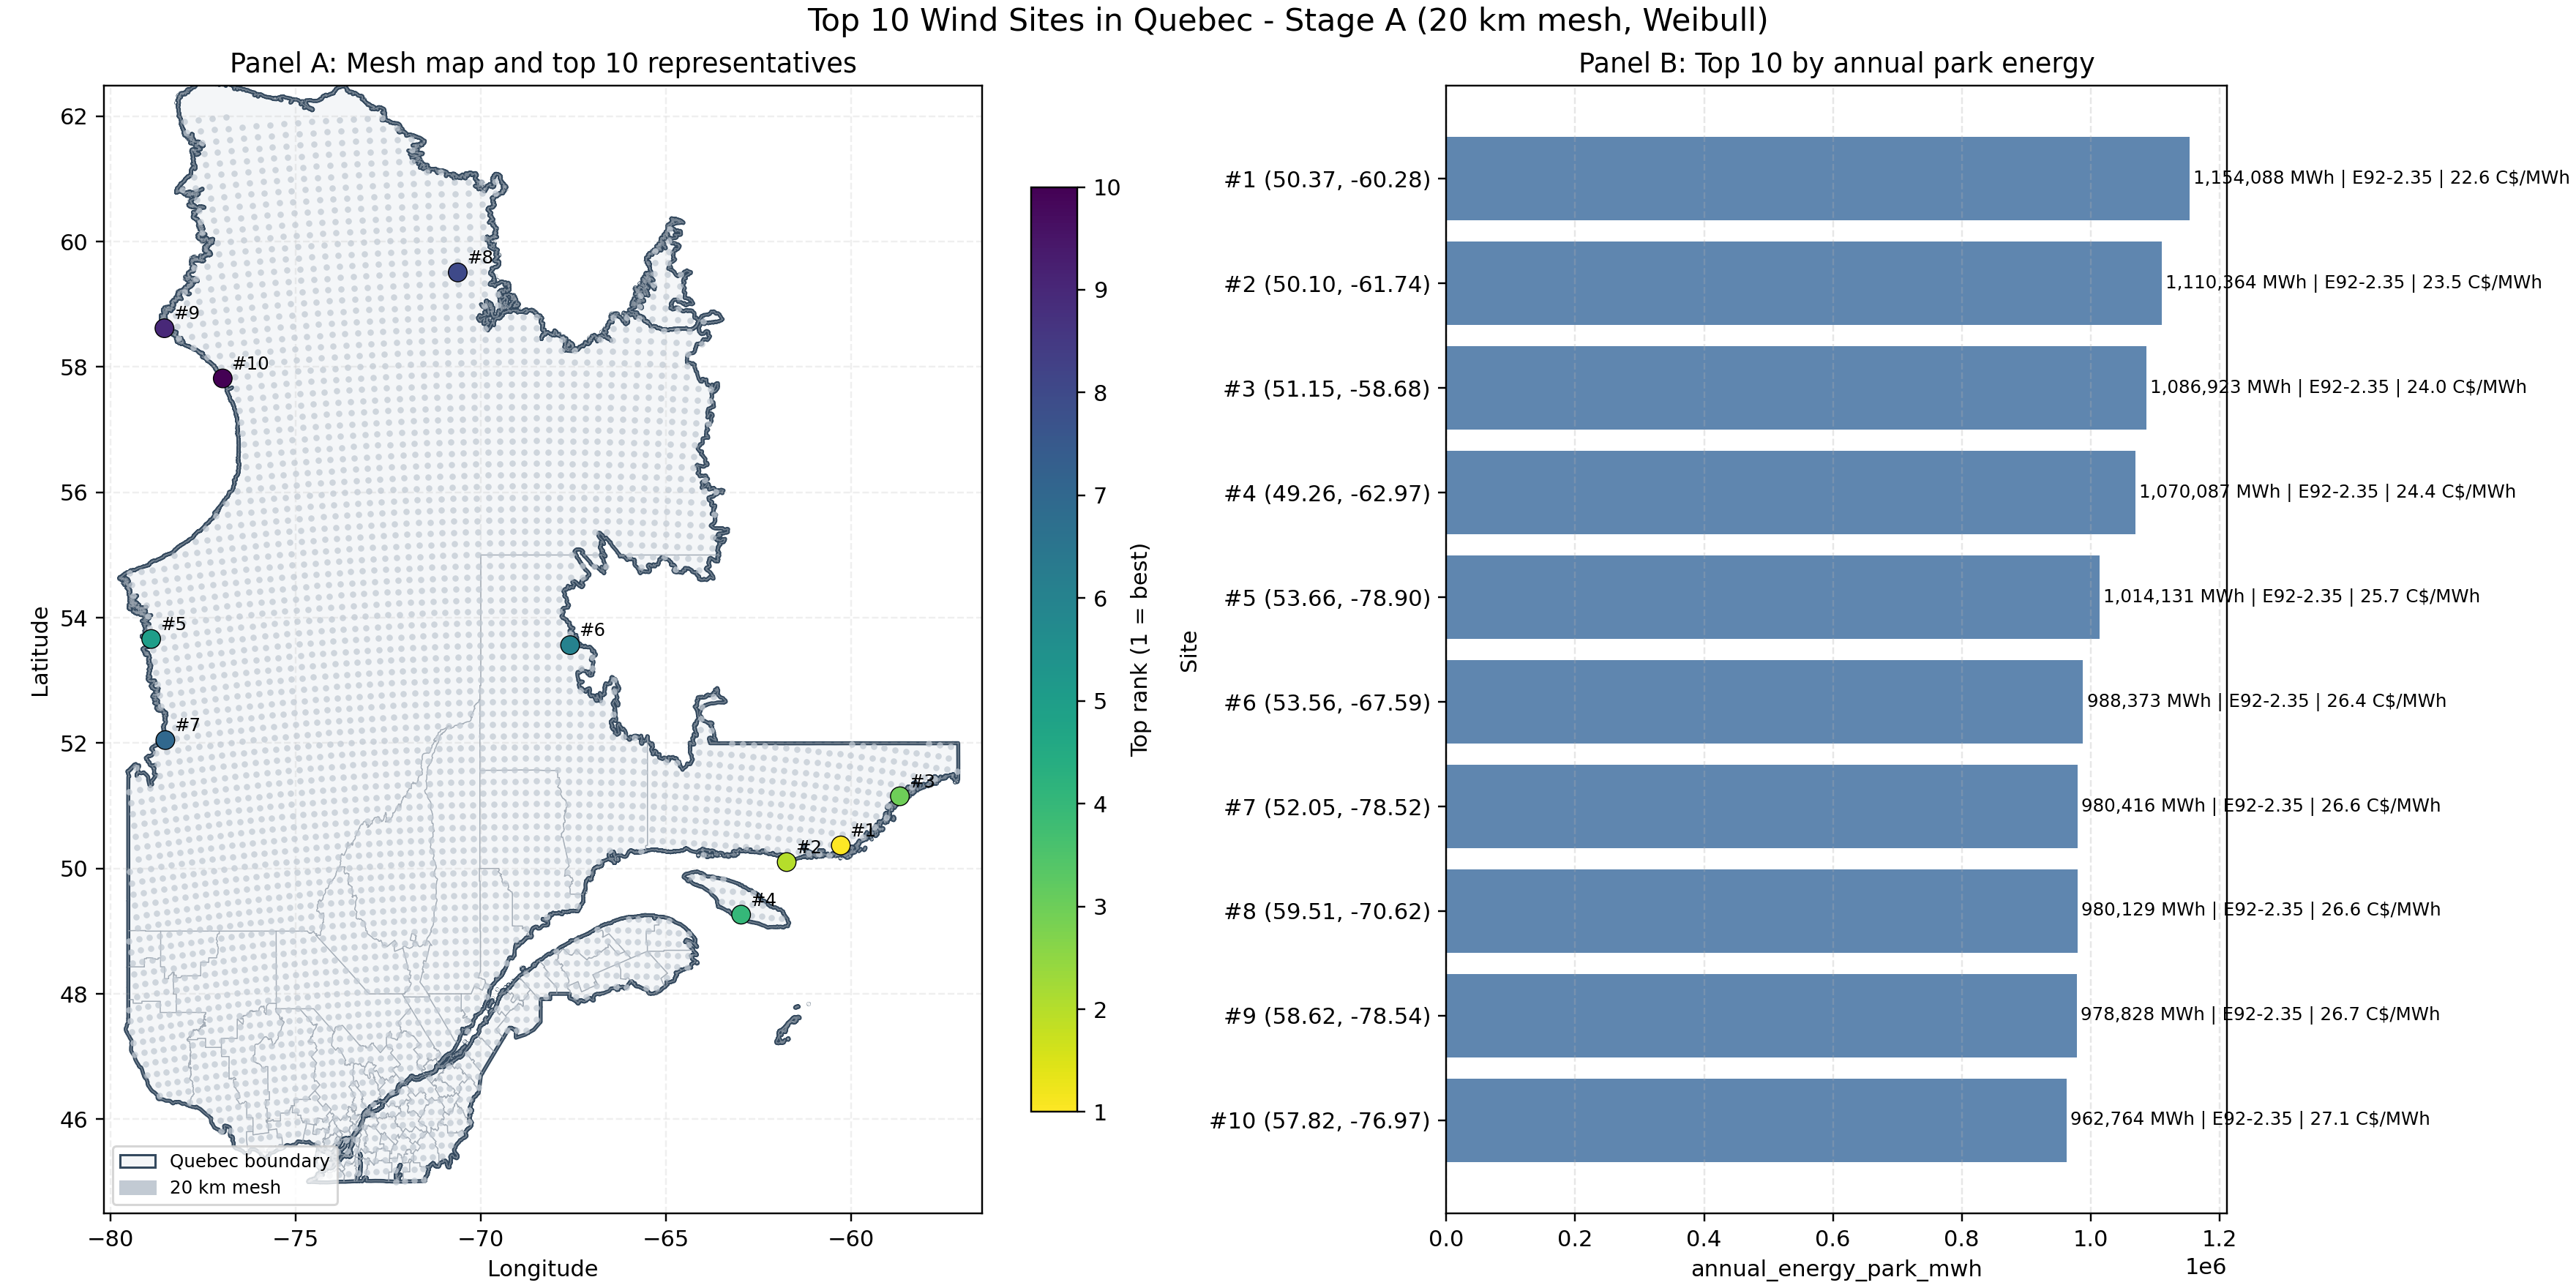

Source data for this figure (header and first rows):
top_rank, mesh_point_id, mesh_ix, mesh_iy, x_m, y_m, latitude, longitude, longitude_norm, era5_latitude, era5_longitude_norm, era5_longitude, distance_to_cell_center_km, era5_cell_id, weibull_k, weibull_c, sample_count, weibull_method, best_model_by_energy, annual_energy_park_mwh, total_annual_cost_per_mwh_cad, om_cost_per_mwh_cad, best_model_rank_total_cost, best_model_rank_om_cost
1, 2727, 74, 31, 580000, 740000, 50.37, -60.28, -60.28, 49.0, -60.3, -60.3, 152.1, 49.0000_-60.3000, 2.284, 11.66, 87600, mle, E92-2.35, 1154088, 22.61, 8.792, 5, 5
2, 2559, 69, 29, 480000, 700000, 50.1, -61.74, -61.74, 49.0, -61.8, -61.8, 122.6, 49.0000_-61.8000, 2.25, 11.22, 87600, mle, E92-2.35, 1110364, 23.5, 9.139, 5, 5
3, 3132, 79, 36, 680000, 840000, 51.15, -58.68, -58.68, 50.5, -58.8, -58.8, 72.89, 50.5000_-58.8000, 2.228, 11.01, 87600, mle, E92-2.35, 1086923, 24.01, 9.336, 4, 5
4, 2145, 65, 24, 400000, 600000, 49.26, -62.97, -62.97, 49.0, -63.3, -63.3, 37.84, 49.0000_-63.3000, 2.115, 10.99, 87600, mle, E92-2.35, 1070087, 24.39, 9.482, 3, 5
5, 4139, 11, 50, -680000, 1120000, 53.66, -78.9, -78.9, 53.5, -79.8, -79.8, 62.06, 53.5000_-79.8000, 2.241, 10.28, 87600, mle, E92-2.35, 1014131, 25.74, 10.01, 2, 5
6, 3951, 48, 47, 60000, 1060000, 53.56, -67.59, -67.59, 53.5, -67.8, -67.8, 15.65, 53.5000_-67.8000, 2.4, 9.914, 87600, mle, E92-2.35, 988373, 26.41, 10.27, 1, 5
7, 3455, 11, 41, -680000, 940000, 52.05, -78.52, -78.52, 52.0, -79.8, -79.8, 87.94, 52.0000_-79.8000, 2.252, 9.969, 87600, mle, E92-2.35, 980416, 26.62, 10.35, 1, 5
8, 6263, 39, 80, -120000, 1720000, 59.51, -70.62, -70.62, 59.5, -70.8, -70.8, 10.1, 59.5000_-70.8000, 2.28, 9.942, 87600, mle, E92-2.35, 980129, 26.63, 10.35, 1, 5
9, 6043, 16, 77, -580000, 1660000, 58.62, -78.54, -78.54, 58.0, -79.8, -79.8, 100.6, 58.0000_-79.8000, 2.266, 9.943, 87600, mle, E92-2.35, 978828, 26.66, 10.37, 1, 5
10, 5713, 20, 72, -500000, 1560000, 57.82, -76.97, -76.97, 56.5, -78.3, -78.3, 167.1, 56.5000_-78.3000, 2.243, 9.824, 87600, mle, E92-2.35, 962764, 27.11, 10.54, 1, 5
